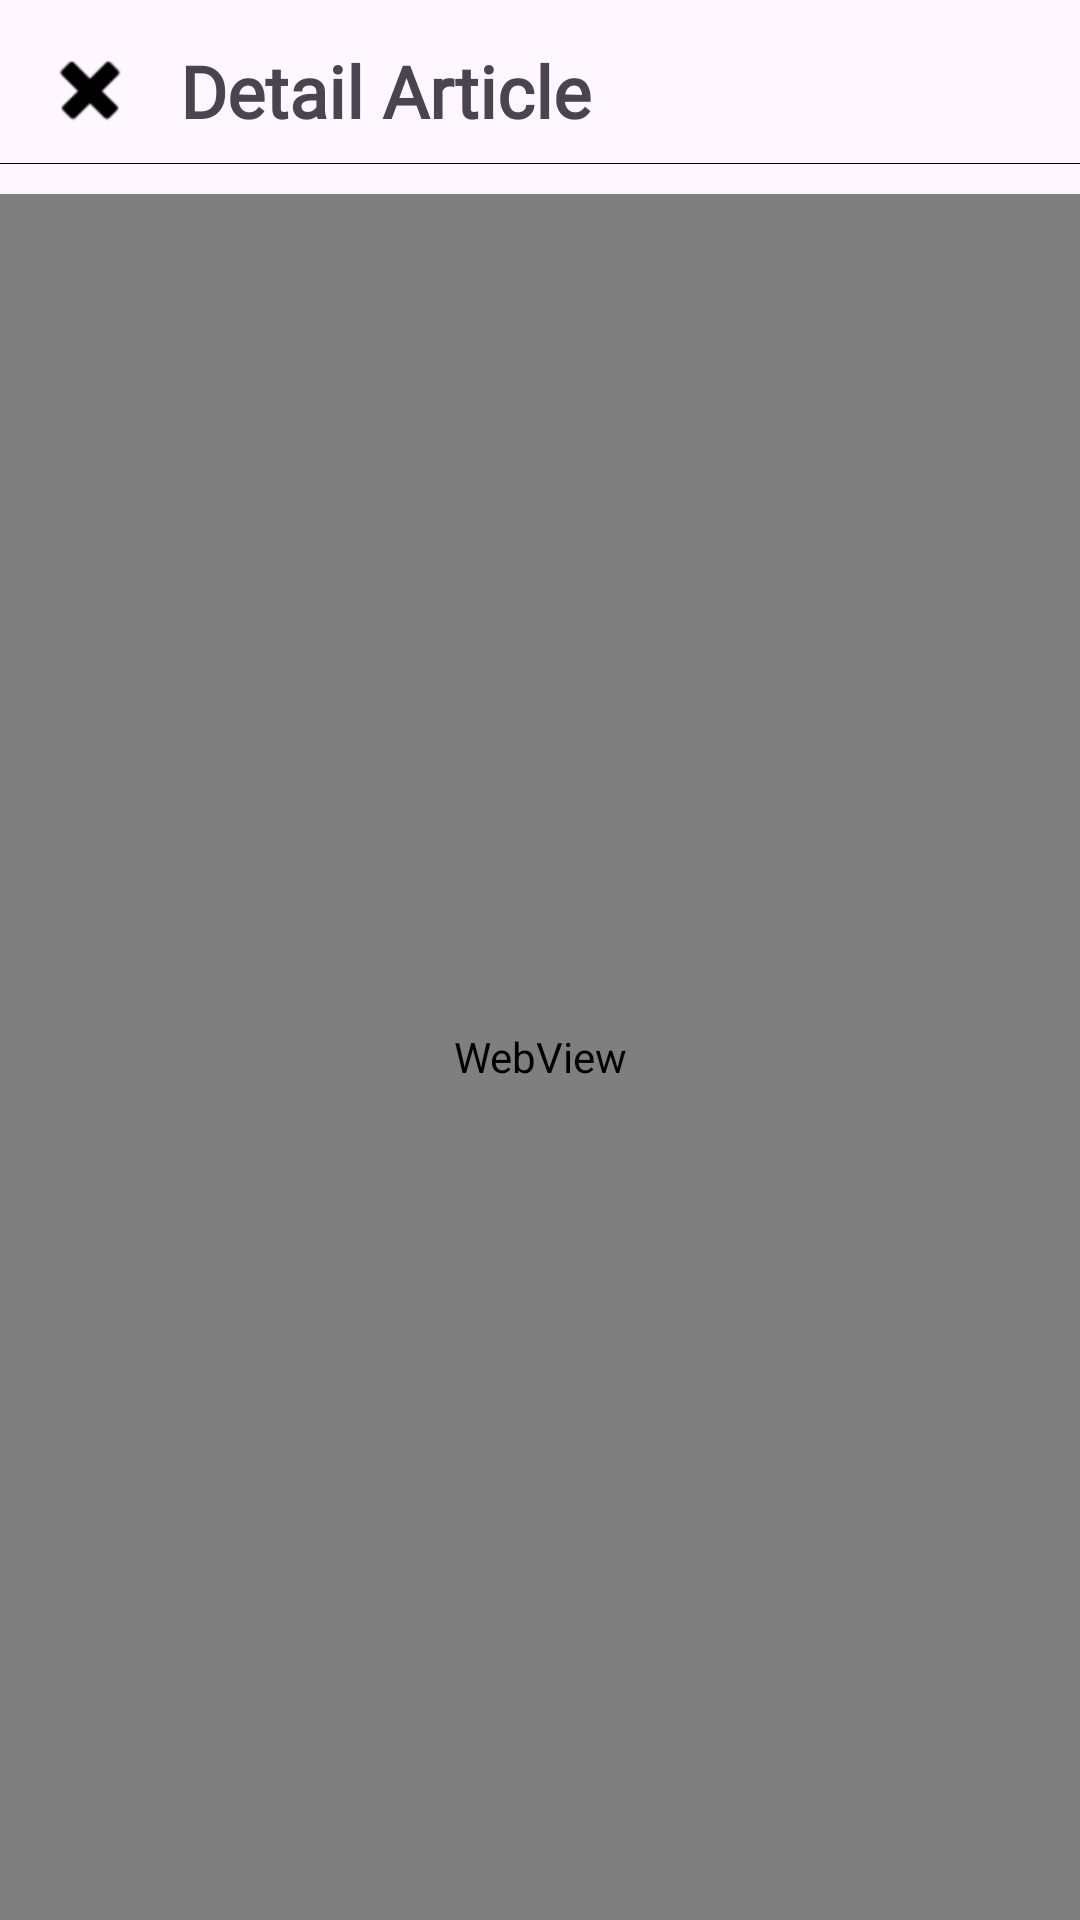

Produce the Android XML layout that renders to this screen, including the resource entries it uses.
<!-- AndroidManifest.xml: application theme Theme.RidsNewsApp -->
<!-- res/layout/activity_detail.xml -->
<?xml version="1.0" encoding="utf-8"?>
<androidx.constraintlayout.widget.ConstraintLayout xmlns:android="http://schemas.android.com/apk/res/android"
    xmlns:app="http://schemas.android.com/apk/res-auto"
    xmlns:tools="http://schemas.android.com/tools"
    android:layout_width="match_parent"
    android:layout_height="match_parent"
    tools:context=".presentation.detail.DetailActivity">

    <ImageView
        android:id="@+id/ic_back"
        android:layout_width="wrap_content"
        android:layout_height="wrap_content"
        android:layout_margin="14dp"
        android:src="@android:drawable/ic_delete"
        app:layout_constraintEnd_toStartOf="@+id/tv_news"
        app:layout_constraintStart_toStartOf="parent"
        app:layout_constraintTop_toTopOf="parent"
        app:tint="@color/black" />

    <TextView
        android:id="@+id/tv_news"
        android:layout_width="0dp"
        android:layout_height="wrap_content"
        android:layout_marginTop="14dp"
        android:fontFamily="@font/poppins_regular"
        android:text="Detail Article"
        android:textSize="24sp"
        android:textStyle="bold"
        app:layout_constraintEnd_toEndOf="parent"
        app:layout_constraintStart_toEndOf="@id/ic_back"
        app:layout_constraintTop_toTopOf="parent" />

    <View
        android:id="@+id/viewGap"
        android:layout_width="match_parent"
        android:layout_height="0.2dp"
        android:layout_marginStart="-22dp"
        android:layout_marginTop="8dp"
        android:layout_marginEnd="-22dp"
        android:background="@color/black"
        app:layout_constraintEnd_toEndOf="parent"
        app:layout_constraintStart_toStartOf="parent"
        app:layout_constraintTop_toBottomOf="@id/tv_news" />

    <WebView
        android:id="@+id/webView"
        android:layout_width="0dp"
        android:layout_height="0dp"
        android:layout_marginTop="10dp"
        app:layout_constraintBottom_toBottomOf="parent"
        app:layout_constraintEnd_toEndOf="parent"
        app:layout_constraintStart_toStartOf="parent"
        app:layout_constraintTop_toBottomOf="@id/viewGap" />

</androidx.constraintlayout.widget.ConstraintLayout>
<!-- resources referenced by this layout -->
<resources>
  <style name="Theme.RidsNewsApp" parent="Base.Theme.RidsNewsApp" />
  <style name="Base.Theme.RidsNewsApp" parent="Theme.Material3.DayNight.NoActionBar">
          
          
      </style>
  <!-- not gathered from this repository: default colours our renderer supplied (Android Studio template values) -->
  <color name="black">#FF000000</color>
</resources>
